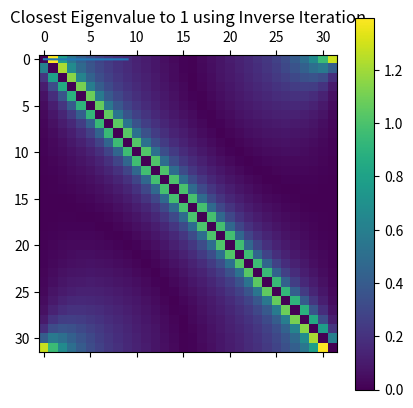

This figure's Python source:
import numpy as np
import matplotlib.pyplot as plt
from scipy.linalg import lu
from scipy.linalg import solve_triangular
print("Hello")

N = 32
x = np.polynomial.legendre.leggauss(N)

points = x[0]
weights = x[1]

weights = weights * np.pi

points = points * np.pi

def K(x,y,r):
    numerator = np.sin(y-x) * (1-r)
    denominator = np.abs(np.exp(1j * y) - (1-r) * np.exp(1j * x))**2
    return numerator/denominator

interaction_matrix = K(points[:,None], points[None,:], 0.0001)

interaction_matrix = interaction_matrix * weights

plt.matshow(np.abs(interaction_matrix))
plt.colorbar()
plt.title("Interaction Matrix")
plt.show()

n = interaction_matrix.shape[0]

def solve(b):
    P,L,U = lu(interaction_matrix - np.eye(N))
    z = P.T @ b
    y = solve_triangular(L, z, lower=True)
    return solve_triangular(U, y)

#Inverse Iteration around 1
quotients = []
x_k = np.ones(N)
#Normalize
x_k /= np.linalg.norm(x_k)
for i in range(10):
    x_k = solve(x_k)
    x_k /= np.linalg.norm(x_k)
    quotients.append(x_k.T @ interaction_matrix @ x_k)

#Compute Rayleight Quotient
plt.plot(quotients)
plt.title("Closest Eigenvalue to 1 using Inverse Iteration")

